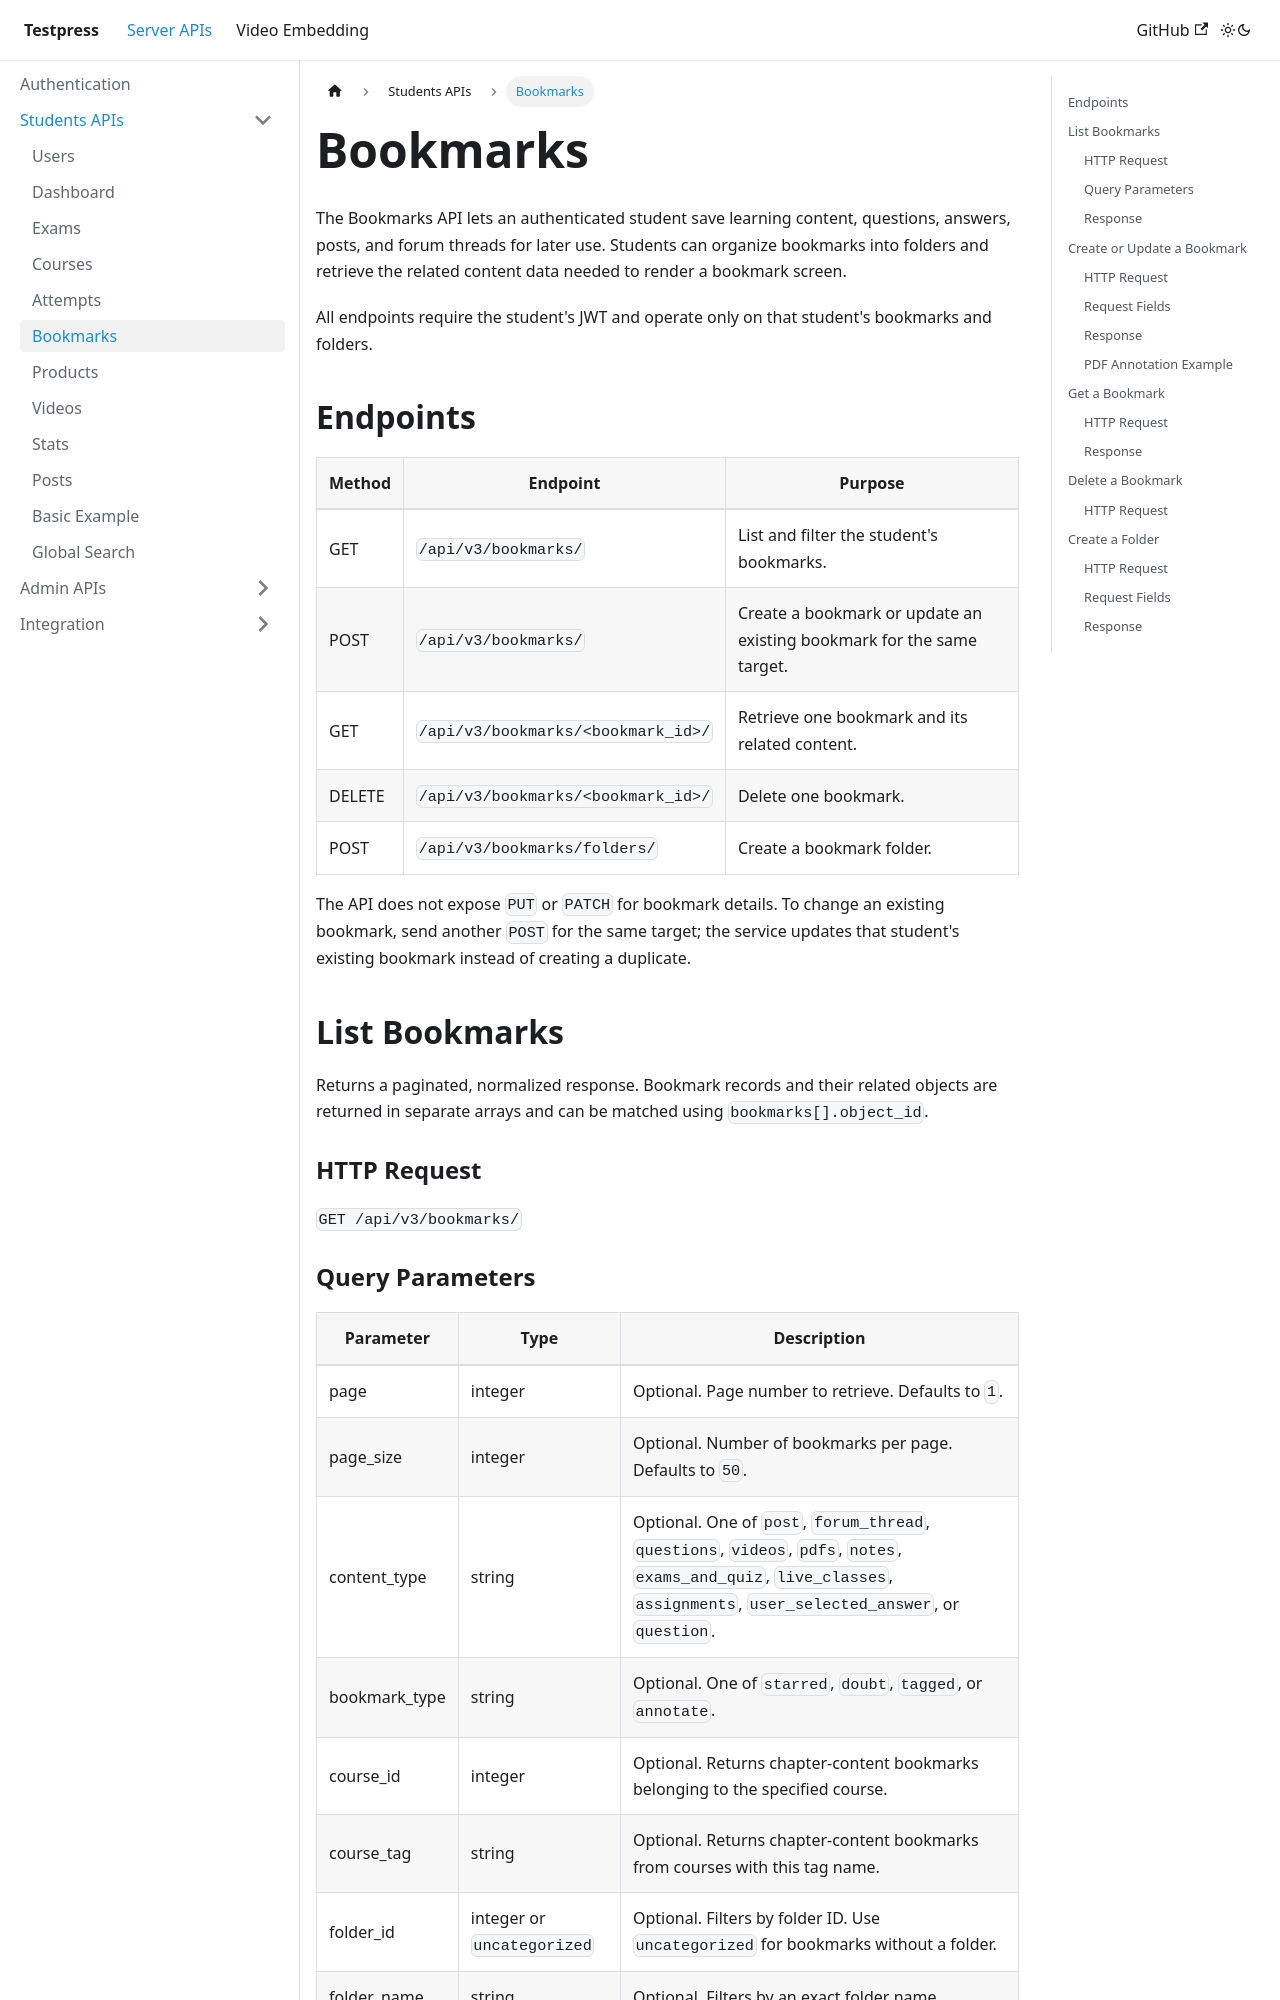

repository: testpress/testpress_docs · page: docs/server-api/students-apis/bookmarks/index.html · generator: docusaurus

---
sidebar_position: 3.5
---

import Tabs from '@theme/Tabs';
import TabItem from '@theme/TabItem';

# Bookmarks

The Bookmarks API lets an authenticated student save learning content, questions, answers, posts, and forum threads for later use. Students can organize bookmarks into folders and retrieve the related content data needed to render a bookmark screen.

All endpoints require the student's JWT and operate only on that student's bookmarks and folders.

## Endpoints

| Method | Endpoint | Purpose |
| ------ | -------- | ------- |
| GET | `/api/v3/bookmarks/` | List and filter the student's bookmarks. |
| POST | `/api/v3/bookmarks/` | Create a bookmark or update an existing bookmark for the same target. |
| GET | `/api/v3/bookmarks/<bookmark_id>/` | Retrieve one bookmark and its related content. |
| DELETE | `/api/v3/bookmarks/<bookmark_id>/` | Delete one bookmark. |
| POST | `/api/v3/bookmarks/folders/` | Create a bookmark folder. |

The API does not expose `PUT` or `PATCH` for bookmark details. To change an existing bookmark, send another `POST` for the same target; the service updates that student's existing bookmark instead of creating a duplicate.

## List Bookmarks

Returns a paginated, normalized response. Bookmark records and their related objects are returned in separate arrays and can be matched using `bookmarks[].object_id`.

### HTTP Request

`GET /api/v3/bookmarks/`
